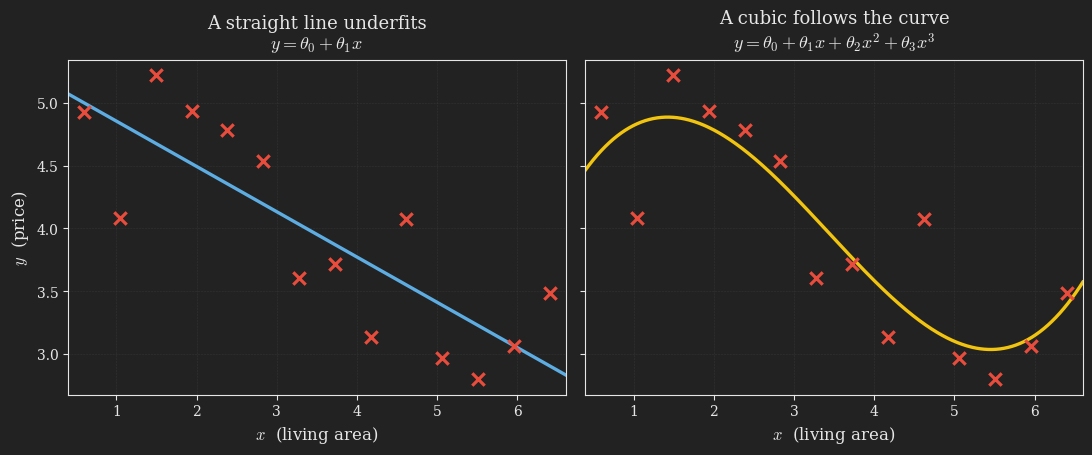

This chart was generated by the following Python code: (Note: this script raises an exception after producing the figure.)
# Runs via the root uv environment:
#   uv run python blog/published/kernel-methods/_src/linear_vs_cubic_fit_matplotlib.py
#
# STATIC PNG (2 panels) motivating feature maps on the SAME curved 1D dataset.
#   LEFT:   the best straight line y = theta_0 + theta_1 x cannot bend -> UNDERFITTING.
#   RIGHT:  a cubic y = theta_0 + theta_1 x + theta_2 x^2 + theta_3 x^3 follows the
#           curve, yet it is still a LINEAR model over the features [1, x, x^2, x^3].
# This grounds the post's opening claim: a nonlinear fit in x is a linear fit in phi(x).

import numpy as np
import matplotlib.pyplot as plt
from pathlib import Path

# Dark theme matching the darkly Quarto theme
plt.style.use("dark_background")
plt.rcParams.update({
    "text.usetex": False,
    "mathtext.fontset": "cm",
    "font.family": "serif",
    "axes.facecolor": "#222222",
    "figure.facecolor": "#222222",
    "savefig.facecolor": "#222222",
    "axes.edgecolor": "#e6e6e6",
    "axes.labelcolor": "#e6e6e6",
    "xtick.color": "#e6e6e6",
    "ytick.color": "#e6e6e6",
    "axes.titlecolor": "#e6e6e6",
    "text.color": "#e6e6e6",
})


# ---- A curved 1D dataset: think "price vs living area", but with a genuine
#      nonlinear (cubic-ish) trend that a straight line simply cannot capture. ----
def make_dataset():
    rng = np.random.default_rng(3)
    x = np.linspace(0.6, 6.4, 14)
    f = lambda t: 0.10 * (t - 3.5) ** 3 - 0.95 * (t - 3.5) + 4.0
    y = f(x) + rng.normal(0.0, 0.30, size=x.shape)
    return x, y


x, y = make_dataset()
x_grid = np.linspace(x.min() - 0.2, x.max() + 0.2, 500)

point_color = "#e74c3c"   # red crosses (matches the classic CS229 figure)
line_color = "#5dade2"    # blue straight line (underfit)
curve_color = "#f1c40f"   # bright yellow cubic fit


def fit_poly(deg):
    coeffs = np.polyfit(x, y, deg)
    return np.polyval(coeffs, x_grid)


fig, axes = plt.subplots(1, 2, figsize=(11, 4.6), dpi=300, sharey=True)

# LEFT: straight line
axes[0].plot(x_grid, fit_poly(1), color=line_color, lw=2.4, zorder=2)
axes[0].scatter(x, y, marker="x", c=point_color, s=80, linewidths=2.3, zorder=3)
axes[0].set_title("A straight line underfits\n" r"$y = \theta_0 + \theta_1 x$",
                  fontsize=13, pad=8)

# RIGHT: cubic
axes[1].plot(x_grid, fit_poly(3), color=curve_color, lw=2.4, zorder=2)
axes[1].scatter(x, y, marker="x", c=point_color, s=80, linewidths=2.3, zorder=3)
axes[1].set_title("A cubic follows the curve\n"
                  r"$y = \theta_0 + \theta_1 x + \theta_2 x^2 + \theta_3 x^3$",
                  fontsize=13, pad=8)

for ax in axes:
    ax.set_facecolor("#222222")
    ax.set_xlabel(r"$x$  (living area)", fontsize=12)
    ax.grid(True, color="#444444", linestyle="--", linewidth=0.4, alpha=0.5)
    ax.set_xlim(x_grid.min(), x_grid.max())

axes[0].set_ylabel(r"$y$  (price)", fontsize=12)

plt.tight_layout()
out = Path(__file__).resolve().parent.parent / "images" / "linear_vs_cubic_fit.png"
plt.savefig(out, dpi=300, facecolor="#222222", bbox_inches="tight")
plt.close(fig)
print(f"saved {out}")

# Output: images/linear_vs_cubic_fit.png
# Embed in Quarto (dark figure, so no .invert):
#   ![Caption](images/linear_vs_cubic_fit.png){#fig-linear_vs_cubic_fit fig-align="center" width=100%}
